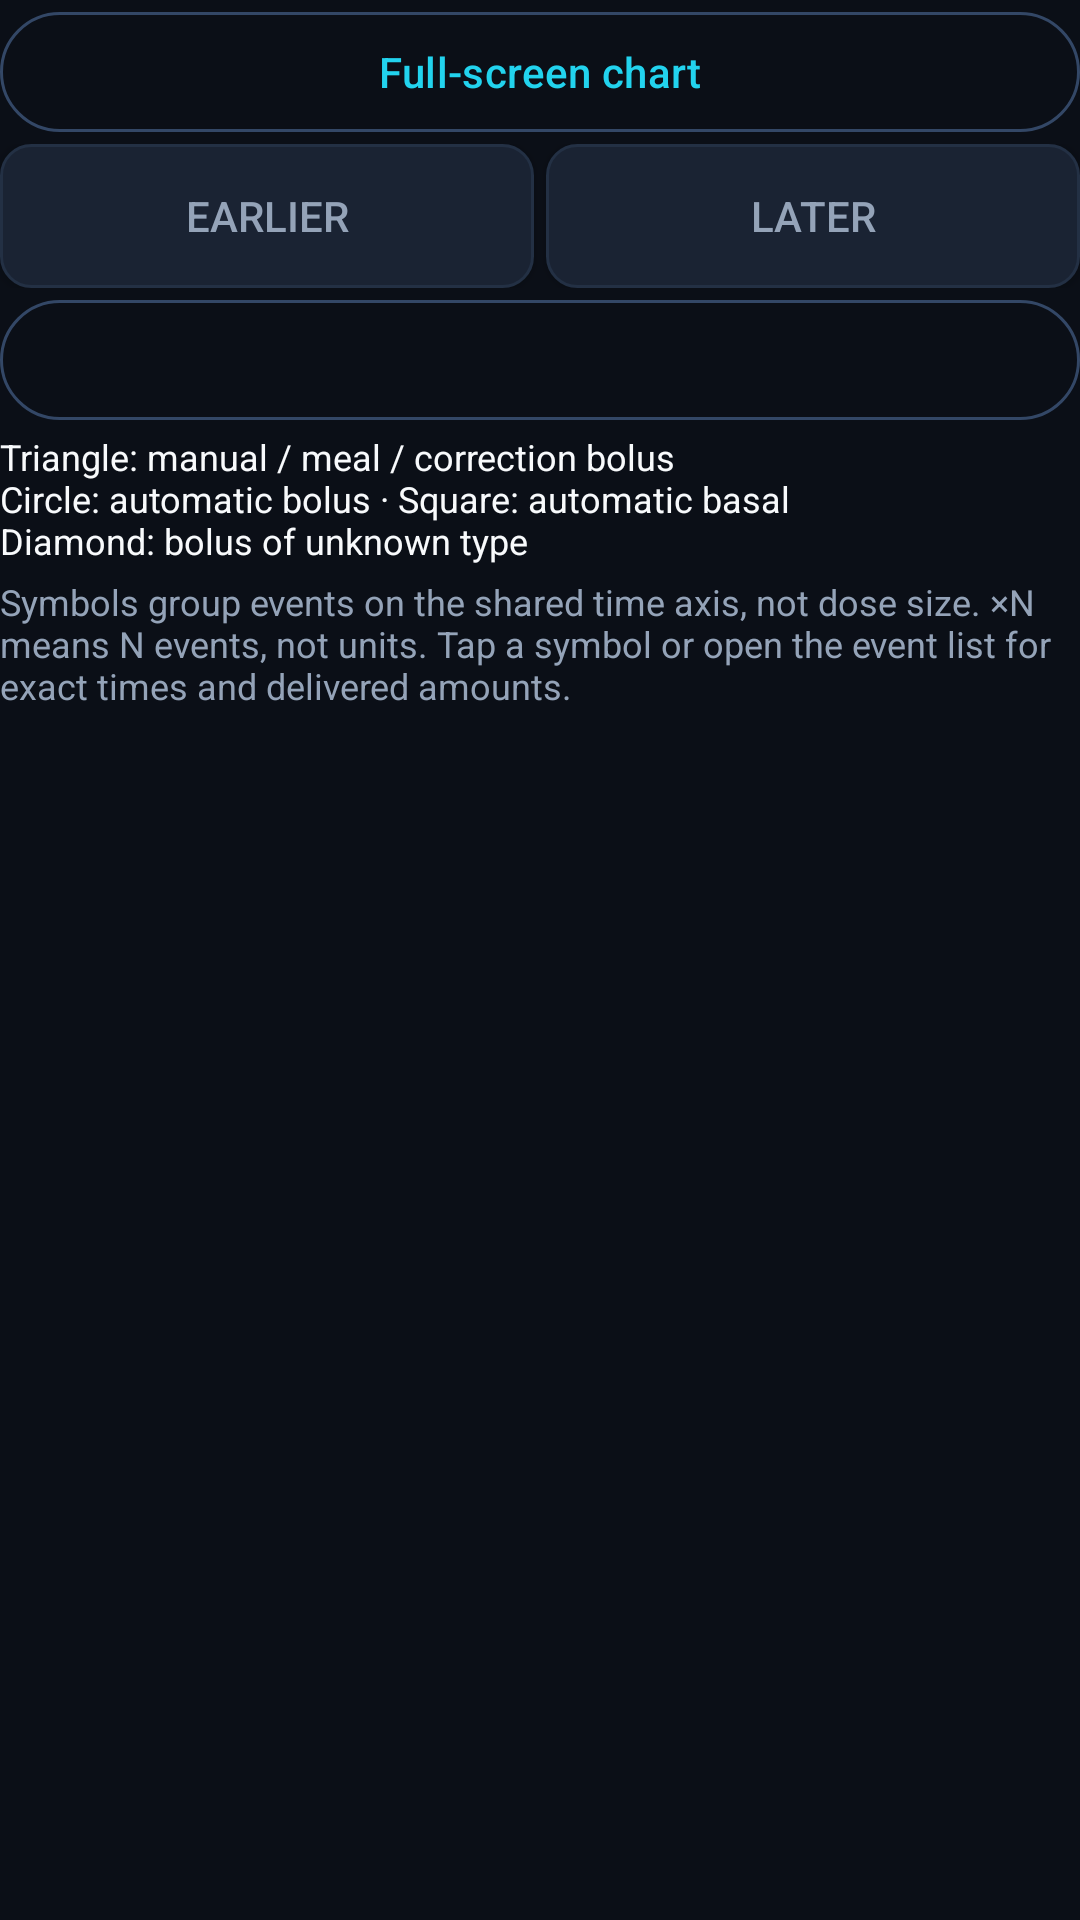

Android layout source for this screen:
<!-- AndroidManifest.xml: application theme Theme.PumpConnector -->
<!-- res/layout/view_chart_extras.xml -->
<?xml version="1.0" encoding="utf-8" ?>
<LinearLayout
  xmlns:android="http://schemas.android.com/apk/res/android"
  xmlns:app="http://schemas.android.com/apk/res-auto"
  android:layout_width="match_parent"
  android:layout_height="wrap_content"
  android:orientation="vertical"
>
    <com.google.android.material.button.MaterialButton
    android:id="@+id/btnChartFullscreen"
    style="@style/Widget.Material3.Button.OutlinedButton"
    android:layout_width="match_parent"
    android:layout_height="wrap_content"
    android:minHeight="48dp"
    android:text="@string/chart_fullscreen"
    android:textColor="@color/accent_primary_bright"
    app:strokeColor="@color/border_highlight"
  />
    <LinearLayout
    android:layout_width="match_parent"
    android:layout_height="wrap_content"
    android:orientation="horizontal"
  >
        <Button
      android:id="@+id/btnChartEarlier"
      android:layout_width="0dp"
      android:layout_weight="1"
      android:layout_height="wrap_content"
      android:minHeight="48dp"
      android:text="@string/chart_earlier"
      android:background="@drawable/bg_chip_inactive"
      android:textColor="@color/text_secondary"
      android:layout_marginEnd="2dp"
    />
        <Button
      android:id="@+id/btnChartLater"
      android:layout_width="0dp"
      android:layout_weight="1"
      android:layout_height="wrap_content"
      android:minHeight="48dp"
      android:text="@string/chart_later"
      android:background="@drawable/bg_chip_inactive"
      android:textColor="@color/text_secondary"
      android:layout_marginStart="2dp"
    />
    </LinearLayout>
    <com.google.android.material.button.MaterialButton
    android:id="@+id/btnChartEvents"
    style="@style/Widget.Material3.Button.OutlinedButton"
    android:layout_width="match_parent"
    android:layout_height="wrap_content"
    android:minHeight="48dp"
    android:textColor="@color/accent_primary_bright"
    app:strokeColor="@color/border_highlight"
  />
    <TextView
    android:layout_width="match_parent"
    android:layout_height="wrap_content"
    android:text="@string/chart_events_legend"
    android:textColor="@color/text_primary"
    android:textSize="12sp"
  />
    <TextView
    android:layout_width="match_parent"
    android:layout_height="wrap_content"
    android:layout_marginTop="4dp"
    android:text="@string/chart_events_hint"
    android:textColor="@color/text_secondary"
    android:textSize="12sp"
  />
</LinearLayout>
<!-- resources referenced by this layout -->
<resources>
  <color name="accent_primary_bright">#FF22D3EE</color>
  <color name="border_highlight">#FF334766</color>
  <color name="text_primary">#FFF8FAFC</color>
  <color name="text_secondary">#FF94A3B8</color>
  <!-- drawable bg_chip_inactive (drawable) -->
  <?xml version="1.0" encoding="utf-8"?>
  <shape xmlns:android="http://schemas.android.com/apk/res/android" android:shape="rectangle">
      <solid android:color="@color/bg_surface_elevated" />
      <corners android:radius="10dp" />
      <stroke android:width="1dp" android:color="@color/border_subtle" />
  </shape>
  <string name="chart_earlier">Earlier</string>
  <string name="chart_events_hint">Symbols group events on the shared time axis, not dose size. ×N means N events, not units. Tap a symbol or open the event list for exact times and delivered amounts.</string>
  <string name="chart_events_legend">Triangle: manual / meal / correction bolus\nCircle: automatic bolus · Square: automatic basal\nDiamond: bolus of unknown type</string>
  <string name="chart_fullscreen">Full-screen chart</string>
  <string name="chart_later">Later</string>
  <style name="Theme.PumpConnector" parent="Base.Theme.PumpConnector" />
  <color name="bg_surface_elevated">#FF1A2333</color>
  <color name="border_subtle">#FF233044</color>
  <style name="Base.Theme.PumpConnector" parent="Theme.Material3.Dark.NoActionBar">
          <item name="colorPrimary">@color/accent_primary</item>
          <item name="colorOnPrimary">@color/bg_base</item>
          <item name="colorPrimaryContainer">@color/bg_surface_elevated</item>
          <item name="colorOnPrimaryContainer">@color/accent_primary_bright</item>
          <item name="colorSecondary">@color/glucose_in_range</item>
          <item name="colorSurface">@color/bg_surface</item>
          <item name="colorOnSurface">@color/text_primary</item>
          <item name="colorSurfaceVariant">@color/bg_surface_elevated</item>
          <item name="colorOnSurfaceVariant">@color/text_secondary</item>
          <item name="android:windowBackground">@color/bg_base</item>
          <item name="android:statusBarColor">@color/bg_base</item>
          <item name="android:navigationBarColor">@color/bg_surface</item>
          <item name="android:windowLightStatusBar" tools:targetApi="23">false</item>
      </style>
  <color name="accent_primary">#FF06B6D4</color>
  <color name="bg_base">#FF0B0F17</color>
  <color name="glucose_in_range">#FF10B981</color>
  <color name="bg_surface">#FF121926</color>
</resources>
